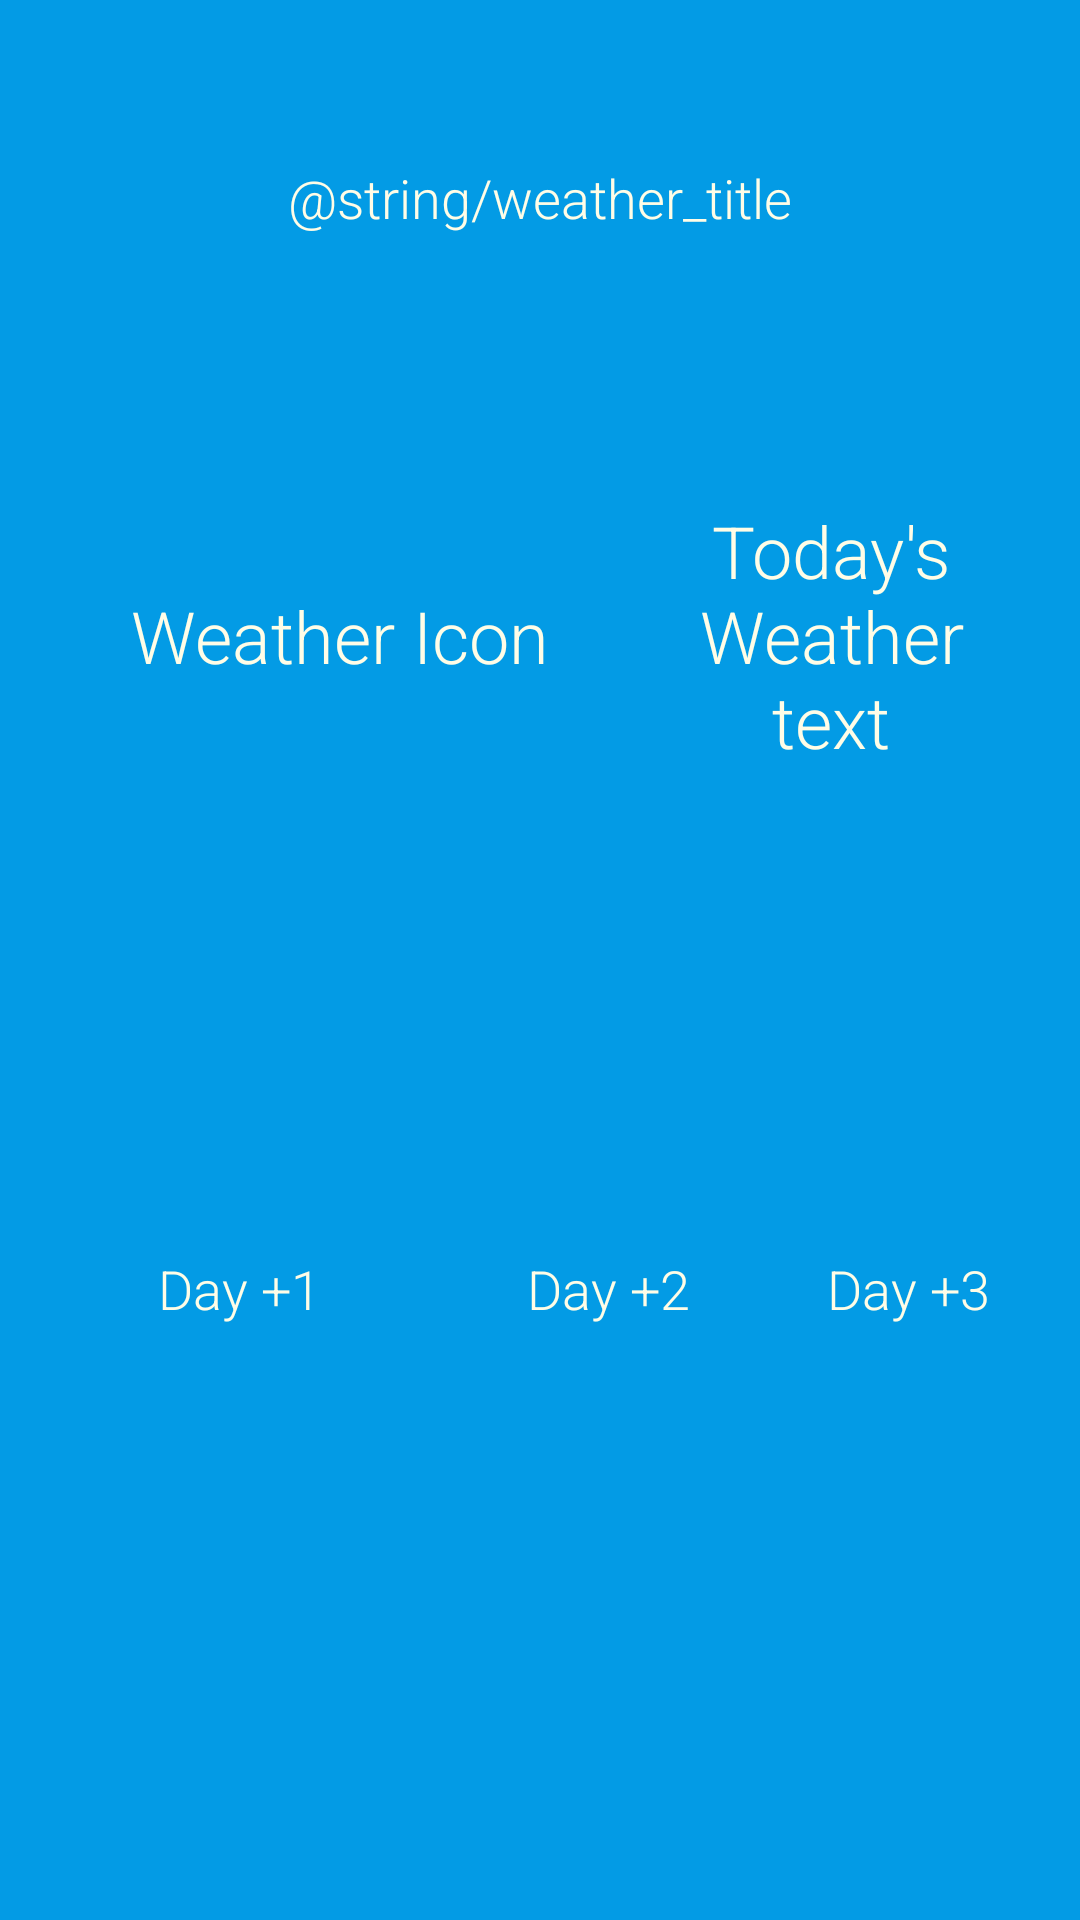

Reconstruct the res/layout file that produces this screen, plus the resources it refers to.
<!-- AndroidManifest.xml: application theme AppTheme -->
<!-- res/layout/content_main.xml -->
<?xml version="1.0" encoding="utf-8"?>
<LinearLayout xmlns:android="http://schemas.android.com/apk/res/android"
    xmlns:app="http://schemas.android.com/apk/res-auto"
    xmlns:tools="http://schemas.android.com/tools"
    style="@style/linear_layout_style"
    android:layout_width="match_parent"
    android:layout_height="match_parent"
    android:background="@color/blue"
    android:gravity="center"
    android:orientation="vertical"
    app:layout_behavior="@string/appbar_scrolling_view_behavior"
    tools:context="fr.example.myweatherapp.MainActivity"
    tools:showIn="@layout/activity_main">

    <android.support.constraint.ConstraintLayout
        android:id="@+id/weather_loadlayout"
        android:layout_width="match_parent"
        android:layout_height="match_parent"
        android:gravity="center"
        android:orientation="vertical"
        android:visibility="gone">

        <TextView
            style="@style/Text.CoolNCamp.Thin.Big"
            android:layout_width="wrap_content"
            android:layout_height="0dp"
            android:layout_marginStart="8dp"
            android:gravity="center"
            android:text="@string/loading"
            android:textColor="@color/white"
            app:layout_constraintBottom_toBottomOf="parent"
            app:layout_constraintLeft_toLeftOf="parent"
            app:layout_constraintTop_toTopOf="parent"
            tools:layout_constraintBottom_creator="1"
            tools:layout_constraintLeft_creator="1"
            tools:layout_constraintTop_creator="1" />


    </android.support.constraint.ConstraintLayout>

    <android.support.constraint.ConstraintLayout
        android:id="@+id/weather_mainlayout"
        android:layout_width="match_parent"
        android:layout_height="match_parent"
        android:gravity="center"
        android:orientation="vertical"
        android:visibility="visible">

        <TextView
            android:id="@+id/weather_title"
            style="@style/Text.CoolNCamp.Thin"
            android:layout_width="0dp"
            android:layout_height="84dp"
            android:layout_marginTop="16dp"
            android:gravity="center"
            android:text="@string/weather_title"
            android:textColor="@color/white"
            app:layout_constraintTop_toTopOf="parent"
            android:layout_marginStart="16dp"
            app:layout_constraintLeft_toLeftOf="parent"
            android:layout_marginEnd="16dp"
            app:layout_constraintRight_toRightOf="parent" />

        <TextView
            android:id="@+id/weather_mainicon"
            style="@style/Text.CoolNCamp.Thin.Big"
            android:layout_height="192dp"
            android:layout_marginTop="8dp"
            android:gravity="center"
            android:textColor="@color/white"
            app:layout_constraintLeft_toLeftOf="@+id/weather_title"
            app:layout_constraintTop_toBottomOf="@+id/weather_title"
            android:text="Weather Icon"
            android:layout_width="178dp" />

        <TextView
            android:id="@+id/weather_main"
            style="@style/Text.CoolNCamp.Thin.Big"
            android:layout_width="0dp"
            android:layout_height="0dp"
            android:layout_margin="16dp"
            android:gravity="center"
            android:textColor="@color/white"
            android:text="Today's Weather text"
            app:layout_constraintTop_toTopOf="@+id/weather_mainicon"
            app:layout_constraintBottom_toBottomOf="@+id/weather_mainicon"
            app:layout_constraintVertical_bias="0.0"
            android:layout_marginStart="8dp"
            app:layout_constraintLeft_toRightOf="@+id/weather_mainicon"
            android:layout_marginEnd="16dp"
            app:layout_constraintRight_toRightOf="parent" />


        <LinearLayout
            android:id="@+id/linearLayout"
            android:layout_width="118dp"
            android:layout_height="0dp"
            android:layout_gravity="center"
            android:layout_marginStart="8dp"
            android:gravity="center"
            android:orientation="vertical"
            app:layout_constraintBottom_toBottomOf="@+id/linearLayout3"
            app:layout_constraintLeft_toRightOf="@+id/linearLayout3"
            app:layout_constraintTop_toTopOf="@+id/linearLayout3">

            <TextView
                android:id="@+id/weather_daytext2"
                style="@style/Text.CoolNCamp.Thin"
                android:layout_width="wrap_content"
                android:layout_height="wrap_content"
                android:layout_margin="@dimen/weather_margin"
                android:gravity="center"
                android:textColor="@color/white"
                android:text="Day +2" />

            <TextView
                android:id="@+id/weather_day2"
                style="@style/Text.CoolNCamp.Thin"
                android:layout_width="wrap_content"
                android:layout_height="wrap_content"
                android:layout_margin="@dimen/weather_margin"
                android:gravity="center"
                android:textColor="@color/white" />

            <TextView
                android:id="@+id/weather_temptext2"
                style="@style/Text.CoolNCamp.Thin"
                android:layout_width="wrap_content"
                android:layout_height="wrap_content"
                android:layout_margin="@dimen/weather_margin"
                android:gravity="center"
                android:textColor="@color/white" />
        </LinearLayout>

        <LinearLayout
            android:layout_height="0dp"
            android:layout_gravity="center"
            android:layout_marginStart="8dp"
            android:layout_weight="1"
            android:gravity="center"
            android:orientation="vertical"
            app:layout_constraintBottom_toBottomOf="@+id/linearLayout"
            app:layout_constraintLeft_toRightOf="@+id/linearLayout"
            app:layout_constraintTop_toTopOf="@+id/linearLayout"
            android:layout_width="116dp"
            app:layout_constraintRight_toRightOf="@+id/weather_main">

            <TextView
                android:id="@+id/weather_daytext3"
                style="@style/Text.CoolNCamp.Thin"
                android:layout_width="wrap_content"
                android:layout_height="wrap_content"
                android:layout_margin="@dimen/weather_margin"
                android:gravity="center"
                android:textColor="@color/white"
                android:text="Day +3" />

            <TextView
                android:id="@+id/weather_day3"
                style="@style/Text.CoolNCamp.Thin"
                android:layout_width="wrap_content"
                android:layout_height="wrap_content"
                android:layout_margin="@dimen/weather_margin"
                android:gravity="center"
                android:textColor="@color/white" />

            <TextView
                android:id="@+id/weather_temptext3"
                style="@style/Text.CoolNCamp.Thin"
                android:layout_width="wrap_content"
                android:layout_height="wrap_content"
                android:layout_margin="@dimen/weather_margin"
                android:gravity="center"
                android:textColor="@color/white" />
        </LinearLayout>

        <LinearLayout
            android:id="@+id/linearLayout3"
            android:layout_height="0dp"
            android:layout_gravity="center"
            android:layout_marginBottom="16dp"
            android:layout_marginTop="8dp"
            android:gravity="center"
            android:orientation="vertical"
            app:layout_constraintBottom_toBottomOf="parent"
            app:layout_constraintLeft_toLeftOf="@+id/weather_mainicon"
            app:layout_constraintTop_toBottomOf="@+id/weather_mainicon"
            app:layout_constraintVertical_bias="0.75"
            android:layout_width="112dp">

            <TextView
                android:id="@+id/weather_daytext1"
                style="@style/Text.CoolNCamp.Thin"
                android:layout_width="wrap_content"
                android:layout_height="wrap_content"
                android:layout_margin="@dimen/weather_margin"
                android:gravity="center"
                android:textColor="@color/white"
                android:text="Day +1" />

            <TextView
                android:id="@+id/weather_day1"
                style="@style/Text.CoolNCamp.Thin"
                android:layout_width="wrap_content"
                android:layout_height="wrap_content"
                android:layout_margin="@dimen/weather_margin"
                android:gravity="center"
                android:textColor="@color/white" />

            <TextView
                android:id="@+id/weather_temptext1"
                style="@style/Text.CoolNCamp.Thin"
                android:layout_width="wrap_content"
                android:layout_height="wrap_content"
                android:layout_margin="@dimen/weather_margin"
                android:gravity="center"
                android:textColor="@color/white" />
        </LinearLayout>

    </android.support.constraint.ConstraintLayout>

</LinearLayout>
<!-- res/layout/activity_main.xml (included above) -->
<?xml version="1.0" encoding="utf-8"?>
<android.support.design.widget.CoordinatorLayout xmlns:android="http://schemas.android.com/apk/res/android"
    xmlns:app="http://schemas.android.com/apk/res-auto"
    xmlns:tools="http://schemas.android.com/tools"
    android:layout_width="match_parent"
    android:layout_height="match_parent"
    android:fitsSystemWindows="true"
    android:background="@color/blue"
    tools:context="fr.example.myweatherapp.MainActivity">

    <android.support.design.widget.AppBarLayout
        android:layout_width="match_parent"
        android:layout_height="wrap_content"
        android:theme="@style/AppTheme.AppBarOverlay">

        <android.support.v7.widget.Toolbar
            android:id="@+id/toolbar"
            android:layout_width="match_parent"
            android:layout_height="?attr/actionBarSize"
            android:background="?attr/colorPrimary"
            app:popupTheme="@style/AppTheme.PopupOverlay" />

    </android.support.design.widget.AppBarLayout>

    <include layout="@layout/content_main" />

    <android.support.design.widget.FloatingActionButton
        android:id="@+id/fab"
        android:layout_width="wrap_content"
        android:layout_height="wrap_content"
        android:layout_gravity="bottom|end"
        android:layout_margin="@dimen/fab_margin"
        android:src="@android:drawable/ic_dialog_email" />

</android.support.design.widget.CoordinatorLayout>
<!-- resources referenced by this layout -->
<resources>
  <item name="blue" type="color">#039be5</item>
  <item name="white" type="color">#fffde7</item>
  <dimen name="fab_margin">16dp</dimen>
  <dimen name="weather_margin">8dp</dimen>
  <style name="AppTheme.AppBarOverlay" parent="ThemeOverlay.AppCompat.Dark.ActionBar" />
  <style name="AppTheme.PopupOverlay" parent="ThemeOverlay.AppCompat.Light" />
  <style name="Text.CoolNCamp.Thin" parent="Text.CoolNCamp.Medium">
          <item name="android:fontFamily">sans-serif-light</item>
          <item name="android:textSize">@dimen/text_medium</item>
      </style>
  <style name="Text.CoolNCamp.Thin.Big" parent="Text.CoolNCamp.Thin">
          <item name="android:textSize">@dimen/text_big</item>
      </style>
  <style name="linear_layout_style">
          <item name="android:layout_width">match_parent</item>
          <item name="android:layout_height">wrap_content</item>
          <item name="android:paddingLeft">@dimen/margin</item>
          <item name="android:paddingRight">@dimen/margin</item>
          <item name="android:paddingTop">@dimen/margin</item>
          <item name="android:layout_marginLeft">@dimen/margin</item>
          <item name="android:layout_marginRight">@dimen/margin</item>
          <item name="android:layout_margin">@dimen/margin</item>
      </style>
  <style name="AppTheme" parent="Theme.AppCompat.Light.DarkActionBar">
          
          <item name="colorPrimary">@color/colorPrimary</item>
          <item name="colorPrimaryDark">@color/colorPrimaryDark</item>
          <item name="colorAccent">@color/colorAccent</item>
      </style>
  <style name="Text.CoolNCamp.Medium" parent="Text.CoolNCamp">
          <item name="android:textSize">@dimen/text_medium</item>
      </style>
  <dimen name="text_medium">18sp</dimen>
  <dimen name="text_big">24sp</dimen>
  <dimen name="margin">8dp</dimen>
  <color name="colorPrimary">#3F51B5</color>
  <color name="colorPrimaryDark">#303F9F</color>
  <color name="colorAccent">#FF4081</color>
  <style name="Text.CoolNCamp" parent="@android:style/TextAppearance.Holo.Medium">
          <item name="android:textColor">@android:color/black</item>
          <item name="android:textSize">@dimen/text_base</item>
      </style>
  <dimen name="text_base">22sp</dimen>
</resources>
